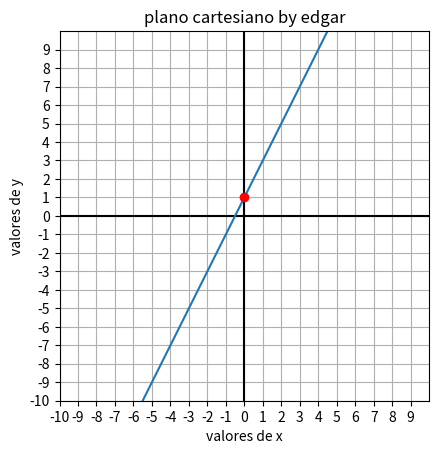

The matplotlib source for this figure:
import matplotlib.pyplot as plt

import numpy as np

fig,ax = plt.subplots()

xmin = -10

xmax = 10

ymin = -10

ymax = 10
plt.axis([xmin,xmax,ymin,ymax])

plt.plot([xmin,xmax], [0,0],'k')

plt.plot([0,0],[ymin,ymax],'k')

points = 2*(xmax - xmin)

x = np.linspace(xmin,xmax,points)

ax.set_aspect('equal')

y = 2*x + 1

plt.plot(x,y,label = 'y = 2*x + 1')

plt.plot([4], [6], 'k' , label = 'point')

ax.set_xlabel("valores de x")

ax.set_ylabel("valores de y")

ax.set_title("plano cartesiano by edgar")

ax.grid(True)

ax.set_xticks(np.arange(xmin,xmax,1))

ax.set_yticks(np.arange(ymin,ymax,1))

for x in range(1):
	
	y = 0.5*x + 1
	
	plt.plot(x,y, 'ro')
	
plt.show()